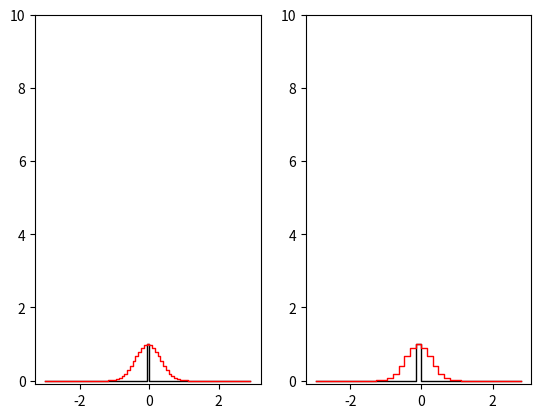

This figure's Python source:
# modules
import numpy as np
from scipy.signal import convolve


# Gaussians
# 1D
def gauss1d(x, amp, mx, sig):
    return amp*np.exp(- 0.5 * (x - mx)**2/(sig**2)) #+ offset

# 2D
def gaussian2d(x, y, A, mx, my, sigx, sigy, pa=0, peak=True):
    '''
    Generate normalized 2D Gaussian

    Parameters
    ----------
     x: x value (coordinate)
     y: y value
     A: Amplitude. Not a peak value, but the integrated value.
     mx, my: mean values
     sigx, sigy: standard deviations
     pa: position angle [deg]. Counterclockwise is positive.
    '''
    if pa: # skip if pa == 0.
        x, y = rotate2d(x,y,pa)

    coeff = A if peak else A/(2.0*np.pi*sigx*sigy)
    expx = np.exp(-(x-mx)*(x-mx)/(2.0*sigx*sigx))
    expy = np.exp(-(y-my)*(y-my)/(2.0*sigy*sigy))
    return coeff*expx*expy


# 2D rotation
def rotate2d(x, y, angle, deg=True, coords=False):
    '''
    Rotate Cartesian coordinates.
    Right hand direction will be positive.

    array2d: input array
    angle: rotational angle [deg or radian]
    axis: rotatinal axis. (0,1,2) mean (x,y,z). Default x.
    deg (bool): If True, angle will be treated as in degree. If False, as in radian.
    '''

    # degree --> radian
    if deg: angle = np.radians(angle)
    if coords: angle = -angle

    cos = np.cos(angle)
    sin = np.sin(angle)

    xrot = x*cos - y*sin
    yrot = x*sin + y*cos

    return xrot, yrot



def beam_convolution(xx, yy, image, beam, beam_image = None):
    '''
    Perform beam convolution. The input image must be in 
    a unit of an arbitral intensity per pixel, and then the output image
    will be in a unit of the intensity per beam.
    
    Parameters
    ----------
    xx, yy (array): 2D grid arrays.
    image (array): Input image in dimension of two to four.
    beam (list): Observing beam. Must be given as [bmaj, bmin bpa]
    beam_image (ndarry): 2D array of defined beam that will be convolved.
    '''
    # grid info
    ny, nx = xx.shape
    dx = xx[0,1] - xx[0,0]
    dy = yy[1,0] - yy[0,0]

    # beam to be convolved
    if beam_image is None:
        # define Gaussian beam
        gaussbeam = gaussian2d(xx, yy, 1., 
            xx[ny//2 - 1 + ny%2, nx//2 - 1 + nx%2],
            yy[ny//2 - 1 + ny%2, nx//2 - 1 + nx%2],
            beam[1] / 2.35, beam[0] / 2.35, beam[2], peak=True)
        gaussbeam /= np.sum(gaussbeam)
    else:
        gaussbeam = beam_image.copy()

    # dimension check
    ndim = len(image.shape)
    if ndim == 2:
        pass
    elif ndim == 3:
        gaussbeam = np.array([gaussbeam])
    elif ndim == 4:
        gaussbeam = np.array([[gaussbeam]])
    else:
        print('WARNING\tbeam_convolution: dimension of the image may be too large.')
        print('WARNING\tbeam_convolution: ndim > 4 may cause a wrong result.')

    # convolution
    Iv = np.where(np.isnan(image), 0., image)
    Iv = convolve(Iv, gaussbeam, mode='same')

    # unit
    Iv /= np.abs(dx * dy) # per pixel to per user-defined length unit^2
    Iv *= np.pi/(4.*np.log(2.)) * beam[0] * beam[1] # to per beam

    return Iv


def glnprof(t0, v, v0, delv, fn = 1.):
    '''
    Gaussian line profile with the linewidth definition of the Doppler broadening.

    Parameters
    ----------
     t0 (ndarray): Total optical depth or integrated intensity.
     v (ndarray): Velocity axis.
     delv (float): Doppler linewidth.
     fn (float): A normalizing factor. t0 will be in units of velocity if fn is not given.
    '''

    return t0 / np.sqrt(np.pi) / delv * np.exp( - (v - v0)**2. / delv**2.) * fn


def glnprof_conv(t0, v, delv, fn = 1.):
    '''
    Gaussian line profile with the linewidth definition of the Doppler broadening.

    Parameters
    ----------
     t0 (ndarray): Peak optical depth or peak intensity.
     v (ndarray): Velocity axis.
     delv (float): Doppler linewidth.
     fn (float): A normalizing factor. 
                 t0 will be dimensionless and regarded as tau_v if fn is not given.
    '''
    # kernel
    nv = len(v)
    dv = v[1] - v[0]
    if dv < 0: dv *= -1.
    gauss = np.exp(-(v - v[nv//2 - 1 + nv%2]) **2. / delv**2)
    gauss /= np.sum(gauss)

    # convolution
    ndim = len(t0.shape)
    if ndim == 1:
        pass
    elif ndim == 2:
        gauss = np.array([gauss]).T
    elif ndim == 3:
        gauss = np.array([[gauss]]).T
    elif ndim == 4:
        gauss = np.array([[[gauss]]]).T
    else:
        print('WARNING\tglnprof_conv: dimension of the image may be too large.')
        print('WARNING\tglnprof_conv: ndim > 4 may cause a wrong result.')

    tv = t0 / dv * fn * np.sqrt(np.pi) * delv # per pixel with scaling
    tv = convolve(tv, gauss, mode='same')

    return tv


def main():
    # ------ for debug -------
    # model
    tau0 = 1. # tau_v (dimensionless)
    delv = 0.5 # line broadening (km/s)

    # resolutions/ranges
    dvs = np.array([0.08, 0.16])
    lv = 3.
    # ---------------------



    # ----- calculations ------
    # import
    import matplotlib.pyplot as plt

    # figure
    fig, axes = plt.subplots(1,2)
    axes = axes.ravel()
    #ax = fig.add_subplot(111)

    for dv, ax in zip(dvs, axes):
        # velocity grid
        nv = int(lv * 2 / dv)
        ve = np.arange(-nv//2, nv//2 +1, 1) * dv
        v = 0.5 * (ve[:-1] + ve[1:])

        # model
        model = np.zeros(len(v))
        tau_v = tau0
        model[nv//2] = tau_v

        # convolution
        model_convolved = glnprof_conv(model, v, delv)

        # check
        print('dv = %.2f'%dv)
        print('Integrated tau0: %.2f, %.2f'%(
            np.sum(model*dv), np.sum(model_convolved*dv), )) #np.sum(model_convolved_as*dv)
        print('Peak tau_v: %.4f'%np.max(model_convolved))
        #print('Jy per beam: %.4f'%(np.max(model_convolved) * np.sqrt(2. * np.pi * sigma**2.) / dv))

        # plot
        ax.step(v, model, where='mid', color='k', ls='-', lw=1.)
        ax.step(v, model_convolved, where='mid', color='r', ls='-', lw=1.)

        ax.set_ylim(-0.1, 10.)

    plt.show()
    # ---------------------



if __name__ == '__main__':
    main()
